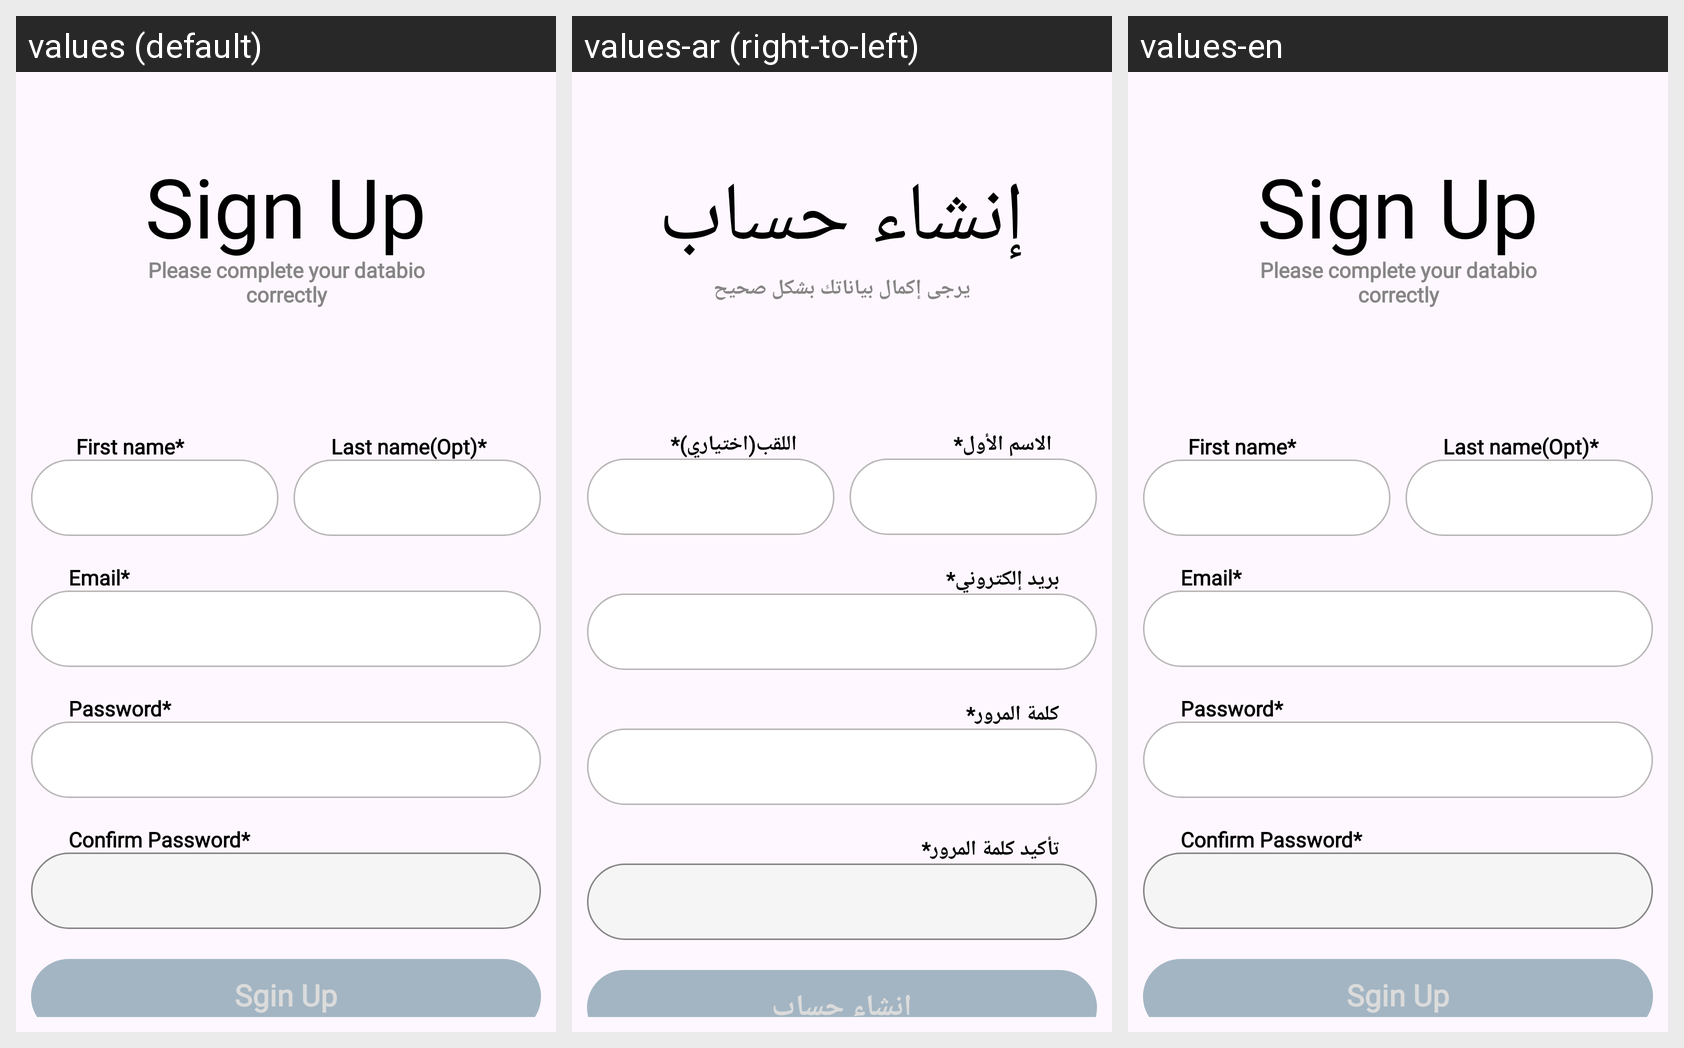

For this localized Android screen grid, give each drawn string resource with its value in every locale shown.
Android screen res/layout/fragment_create_new_account.xml rendered under 3 locales, left to right: values (default), values-ar (right-to-left), values-en. Device: Nexus 5 (rendered at 1080×1920; each locale shown at half size, 540×960, under a caption strip naming it); theme Theme.TicTacHero.
Strings drawn on this screen, with the default value and each locale's value (text and hints the layout hard-codes, and strings that could not be matched under every locale, appear in the picture but are not listed):

sign_up_text
  values: Sign Up
  values-ar: إنشاء حساب
  values-en: Sign Up

signUp_message_text
  values: Please complete your databio correctly
  values-ar: يرجى إكمال بياناتك بشكل صحيح
  values-en: Please complete your databio correctly

first_name_text
  values: First name*
  values-ar: الاسم الأول*
  values-en: First name*

last_name_text
  values: Last name(Opt)*
  values-ar: اللقب(اختياري)*
  values-en: Last name(Opt)*

email_text
  values: Email*
  values-ar: بريد إلكتروني*
  values-en: Email*

password_text
  values: Password*
  values-ar: كلمة المرور*
  values-en: Password*

confirm_password_text
  values: Confirm Password*
  values-ar: تأكيد كلمة المرور*
  values-en: Confirm Password*

sgin_up_text
  values: Sgin Up
  values-ar: إنشاء حساب
  values-en: Sgin Up
